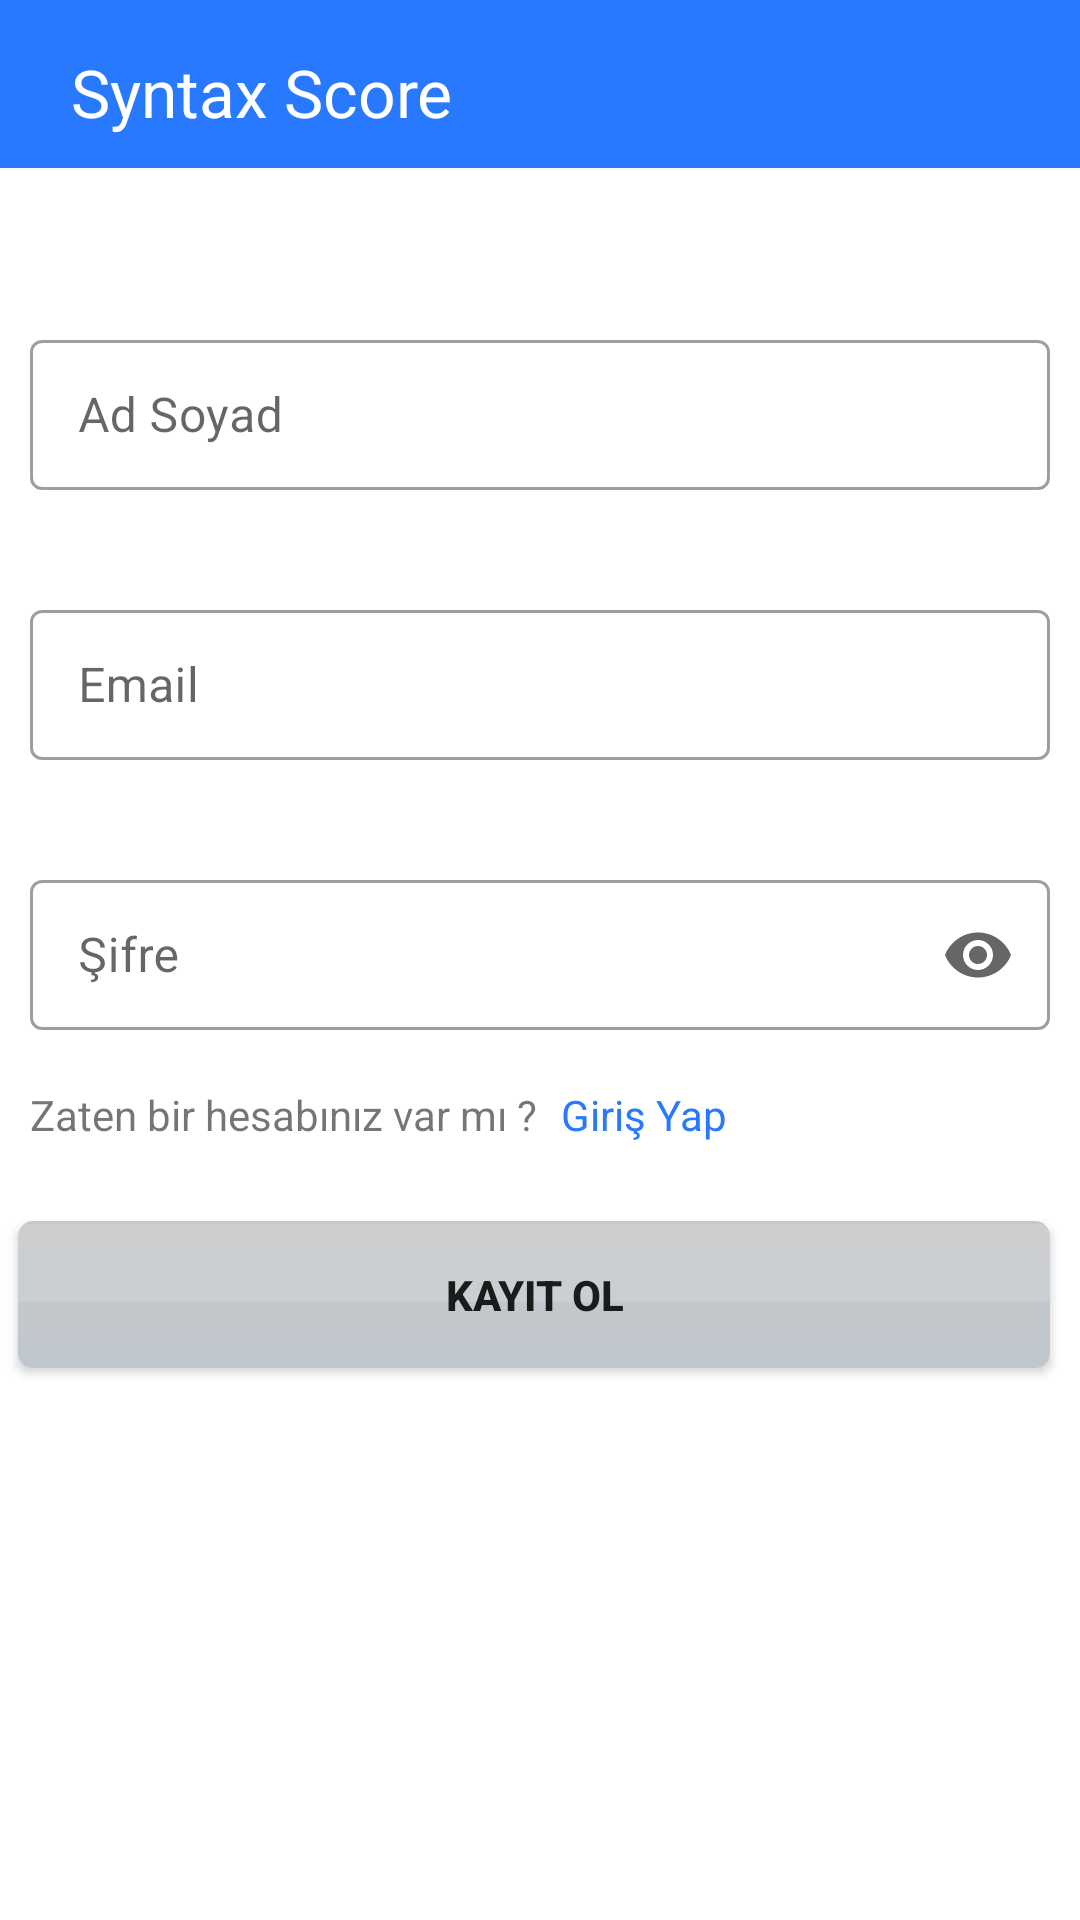

Reconstruct the res/layout file that produces this screen, plus the resources it refers to.
<!-- AndroidManifest.xml: application theme Theme.SmartagSyntaxScore -->
<!-- res/layout/fragment_register.xml -->
<?xml version="1.0" encoding="utf-8"?>
<androidx.constraintlayout.widget.ConstraintLayout xmlns:android="http://schemas.android.com/apk/res/android"
    xmlns:app="http://schemas.android.com/apk/res-auto"
    xmlns:tools="http://schemas.android.com/tools"
    android:layout_width="match_parent"
    android:layout_height="match_parent"
    tools:context=".Fragment.RegisterFragment">
    <androidx.appcompat.widget.Toolbar
        android:id="@+id/toolbar"
        android:layout_width="0dp"
        android:layout_height="wrap_content"
        android:background="?attr/colorPrimary"
        android:minHeight="?attr/actionBarSize"
        android:theme="?attr/actionBarTheme"
        app:layout_constraintEnd_toEndOf="parent"
        app:layout_constraintHorizontal_bias="1.0"
        app:layout_constraintStart_toStartOf="parent"
        app:layout_constraintTop_toTopOf="parent" />
    <TextView
        android:id="@+id/textView"
        android:layout_width="wrap_content"
        android:layout_height="wrap_content"
        android:layout_marginTop="16dp"
        android:text="@string/apname"
        android:textColor="@color/white"
        android:textSize="22dp"
        app:layout_constraintEnd_toEndOf="parent"
        app:layout_constraintHorizontal_bias="0.102"
        app:layout_constraintStart_toStartOf="@+id/toolbar"
        app:layout_constraintTop_toTopOf="parent"
        tools:ignore="SpUsage" />

    <com.google.android.material.textfield.TextInputLayout
        android:id="@+id/registerpassword1"
        style="@style/Widget.MaterialComponents.TextInputLayout.OutlinedBox"
        android:layout_width="340dp"
        android:layout_height="58dp"
        android:layout_marginTop="32dp"
        app:layout_constraintEnd_toEndOf="@+id/registeremail1"
        app:layout_constraintHorizontal_bias="0.492"
        app:layout_constraintStart_toStartOf="@+id/registeremail1"
        app:layout_constraintTop_toBottomOf="@+id/registeremail1"
        app:endIconMode="password_toggle"
        >

        <com.google.android.material.textfield.TextInputEditText
            android:id="@+id/registerpassword"
            android:layout_width="match_parent"
            android:layout_height="50dp"
            android:hint="@string/password"
            android:inputType="textPassword"/>
    </com.google.android.material.textfield.TextInputLayout>

    <com.google.android.material.textfield.TextInputLayout
        android:id="@+id/registerName1"
        style="@style/Widget.MaterialComponents.TextInputLayout.OutlinedBox"
        android:layout_width="340dp"
        android:layout_height="58dp"
        android:layout_marginTop="52dp"
        app:layout_constraintEnd_toEndOf="@+id/registeremail1"
        app:layout_constraintStart_toStartOf="@+id/registeremail1"
        app:layout_constraintTop_toBottomOf="@+id/toolbar">

        <com.google.android.material.textfield.TextInputEditText
            android:id="@+id/registername"
            android:layout_width="match_parent"
            android:layout_height="50dp"
            android:hint="@string/name" />

    </com.google.android.material.textfield.TextInputLayout>

    <com.google.android.material.textfield.TextInputLayout
        android:id="@+id/registeremail1"
        style="@style/Widget.MaterialComponents.TextInputLayout.OutlinedBox"
        android:layout_width="340dp"
        android:layout_height="58dp"
        android:layout_marginTop="32dp"
        app:layout_constraintEnd_toEndOf="parent"
        app:layout_constraintStart_toStartOf="parent"
        app:layout_constraintTop_toBottomOf="@+id/registerName1">

        <com.google.android.material.textfield.TextInputEditText
            android:id="@+id/registeremail"
            android:layout_width="match_parent"
            android:layout_height="50dp"
            android:hint="@string/email" />
    </com.google.android.material.textfield.TextInputLayout>

    <Button
        android:id="@+id/registerButton"
        android:layout_width="344dp"
        android:layout_height="49dp"
        android:layout_marginTop="24dp"
        android:background="@drawable/previous"
        android:text="@string/signup"
        android:textStyle="bold"
        app:layout_constraintEnd_toEndOf="@+id/registerpassword1"
        app:layout_constraintHorizontal_bias="1.0"
        app:layout_constraintStart_toStartOf="@+id/registerpassword1"
        app:layout_constraintTop_toBottomOf="@+id/textView6" />

    <TextView
        android:id="@+id/textView6"
        android:layout_width="177dp"
        android:layout_height="21dp"
        android:layout_marginTop="16dp"
        android:layout_marginBottom="14dp"
        android:text="@string/question2"
        app:layout_constraintBottom_toTopOf="@+id/registerButton"
        app:layout_constraintEnd_toStartOf="@+id/registerlogin"
        app:layout_constraintHorizontal_bias="0.0"
        app:layout_constraintStart_toStartOf="@+id/registerpassword1"
        app:layout_constraintTop_toBottomOf="@+id/registerpassword1" />

    <TextView
        android:id="@+id/registerlogin"
        android:layout_width="93dp"
        android:layout_height="21dp"
        android:layout_marginTop="16dp"
        android:layout_marginBottom="14dp"
        android:text="@string/login"
        android:textColor="@color/purple_700"
        app:layout_constraintBottom_toTopOf="@+id/registerButton"
        app:layout_constraintEnd_toEndOf="@+id/registerpassword1"
        app:layout_constraintHorizontal_bias="0.716"
        app:layout_constraintStart_toStartOf="@+id/registerpassword1"
        app:layout_constraintTop_toBottomOf="@+id/registerpassword1"
        app:layout_constraintVertical_bias="0.0" />

</androidx.constraintlayout.widget.ConstraintLayout>
<!-- resources referenced by this layout -->
<resources>
  <color name="purple_700">#2979ff</color>
  <color name="white">#FFFFFFFF</color>
  <!-- drawable previous (drawable) -->
  <?xml version="1.0" encoding="utf-8"?>
  <selector xmlns:android="http://schemas.android.com/apk/res/android" >
      
      <item>
          <layer-list >
              <item>
                  <shape android:shape="rectangle">
                      <gradient
                          android:startColor="@android:color/darker_gray"
                          android:endColor="@android:color/darker_gray"
                          android:angle="-90"
                          android:type="linear"
                          />
                      <corners android:radius="5dp" />
                  </shape>
              </item>
              <item android:top="1dp" android:bottom="22dp" >
                  <shape android:shape="rectangle">
                      <solid android:color="#20ffffff"/>
                  </shape>
              </item>
          </layer-list>
      </item>
  </selector>
  <string name="apname">Syntax Score</string>
  <string name="email">Email</string>
  <string name="login">Giriş Yap</string>
  <string name="name">Ad Soyad</string>
  <string name="password">Şifre</string>
  <string name="question2">Zaten bir hesabınız var mı ?</string>
  <string name="signup">Kayıt Ol</string>
  <style name="Theme.SmartagSyntaxScore" parent="Theme.MaterialComponents.DayNight.NoActionBar">
          
          <item name="colorPrimary">@color/primaryColor</item>
          <item name="colorPrimaryVariant">@color/primaryColor</item>
          <item name="colorOnPrimary">@color/white</item>
          <item name="windowActionBar">false</item>
          <item name="windowNoTitle">true</item>
          <item name="android:windowLightStatusBar">false</item>
          
          <item name="colorSecondary">@color/teal_200</item>
          <item name="colorSecondaryVariant">@color/teal_700</item>
          <item name="colorOnSecondary">@color/black</item>
          <item name="android:statusBarColor" tools:targetApi="l">?attr/colorPrimaryVariant</item>
          
      </style>
  <color name="primaryColor">#2979ff</color>
  <color name="teal_200">#FF03DAC5</color>
  <color name="teal_700">#FF018786</color>
  <color name="black">#FF000000</color>
</resources>
